Dataset: SnipDat (GitHub, christopheramazur/SpiderTree). Classes: Asilidae robber flies, Bombyliidae bee flies, Conopidae thick-headed flies, Dolichopodidae long-legged flies, Empididae dance flies, Mycetophilidae fungus gnats, Pipunculidae big-headed flies, Rhagionidae snipe flies, Stratiomyidae soldier flies, Syrphidae hoverflies, Tabanidae horse flies.

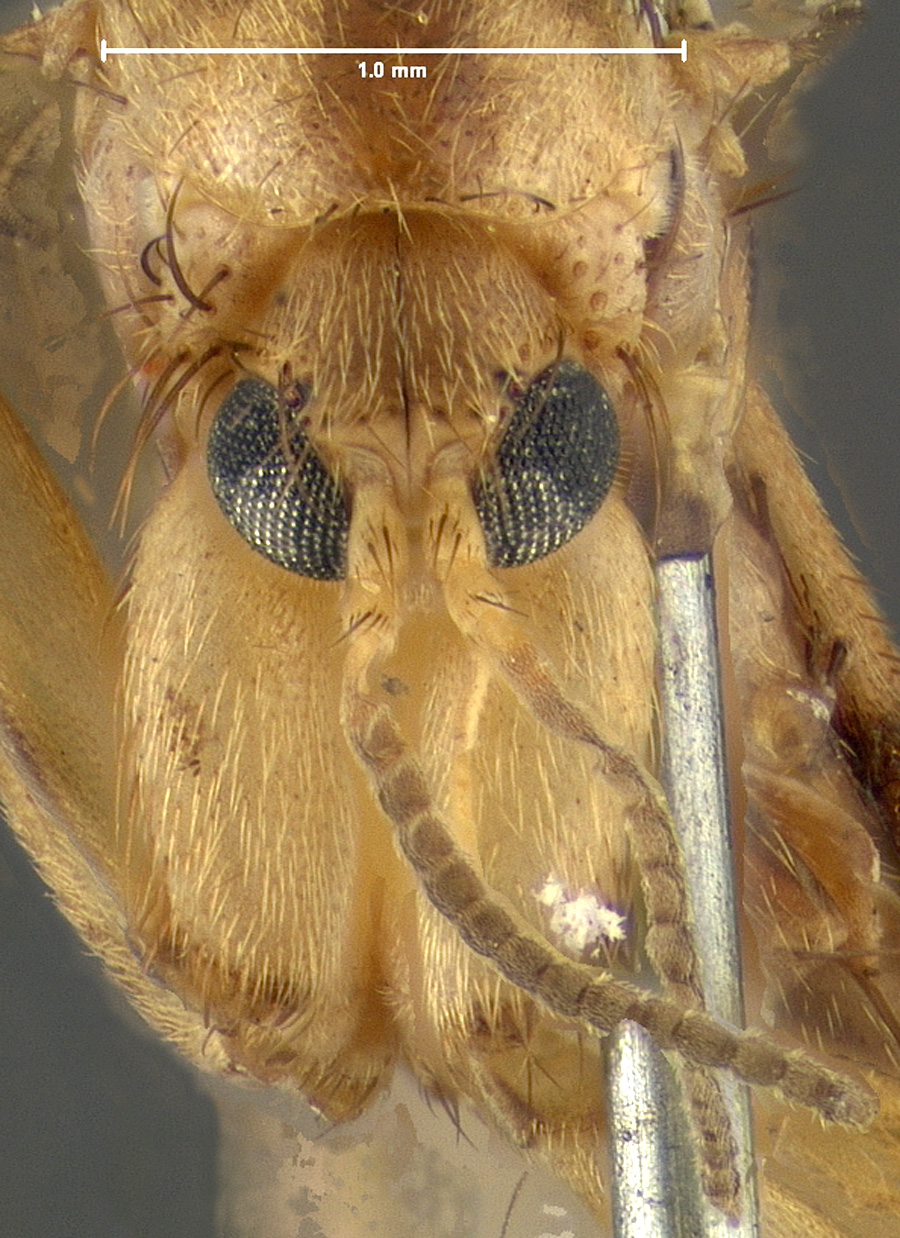
Label: Mycetophilidae fungus gnats

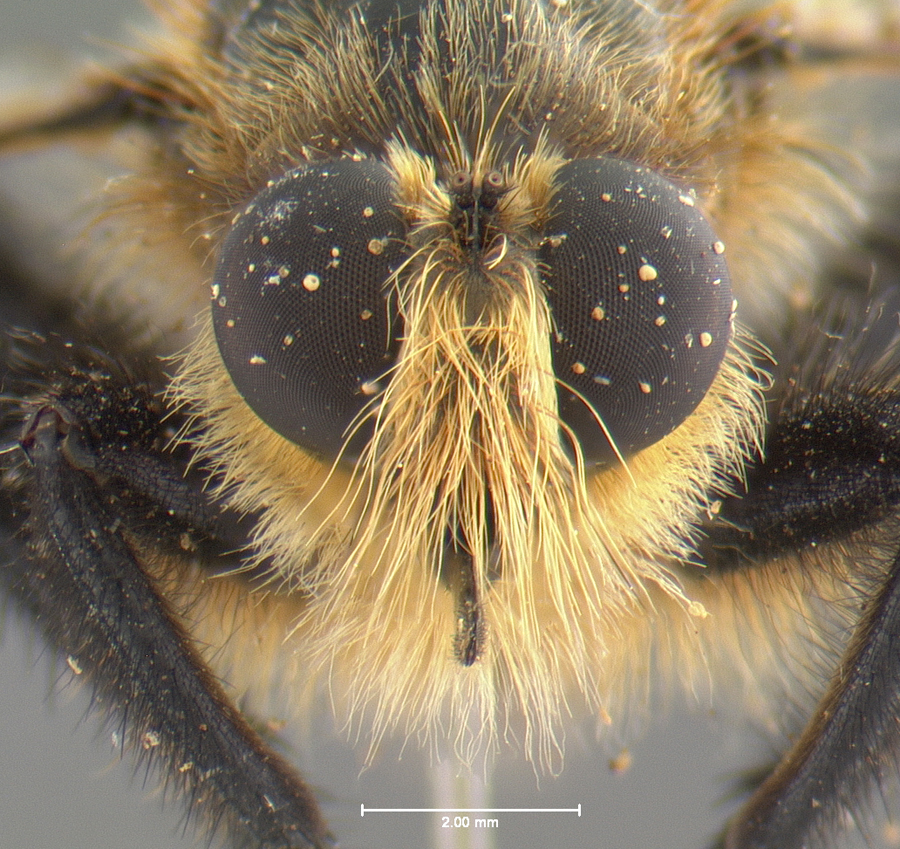
Label: Asilidae robber flies

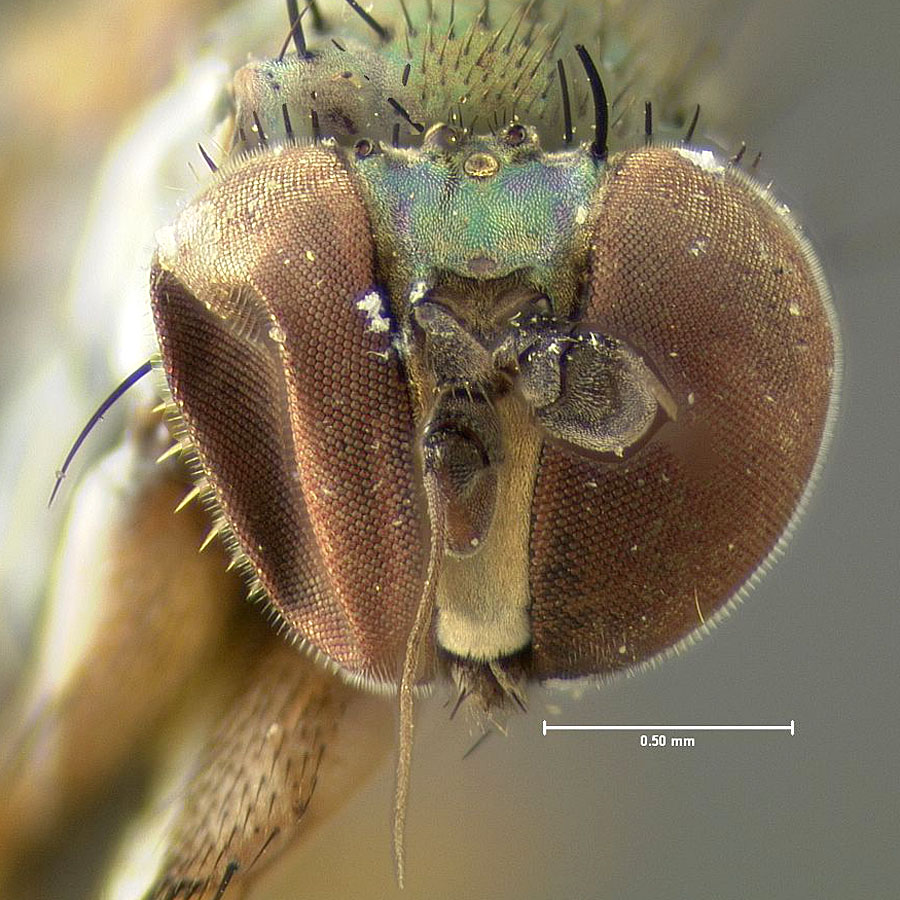
Label: Dolichopodidae long-legged flies

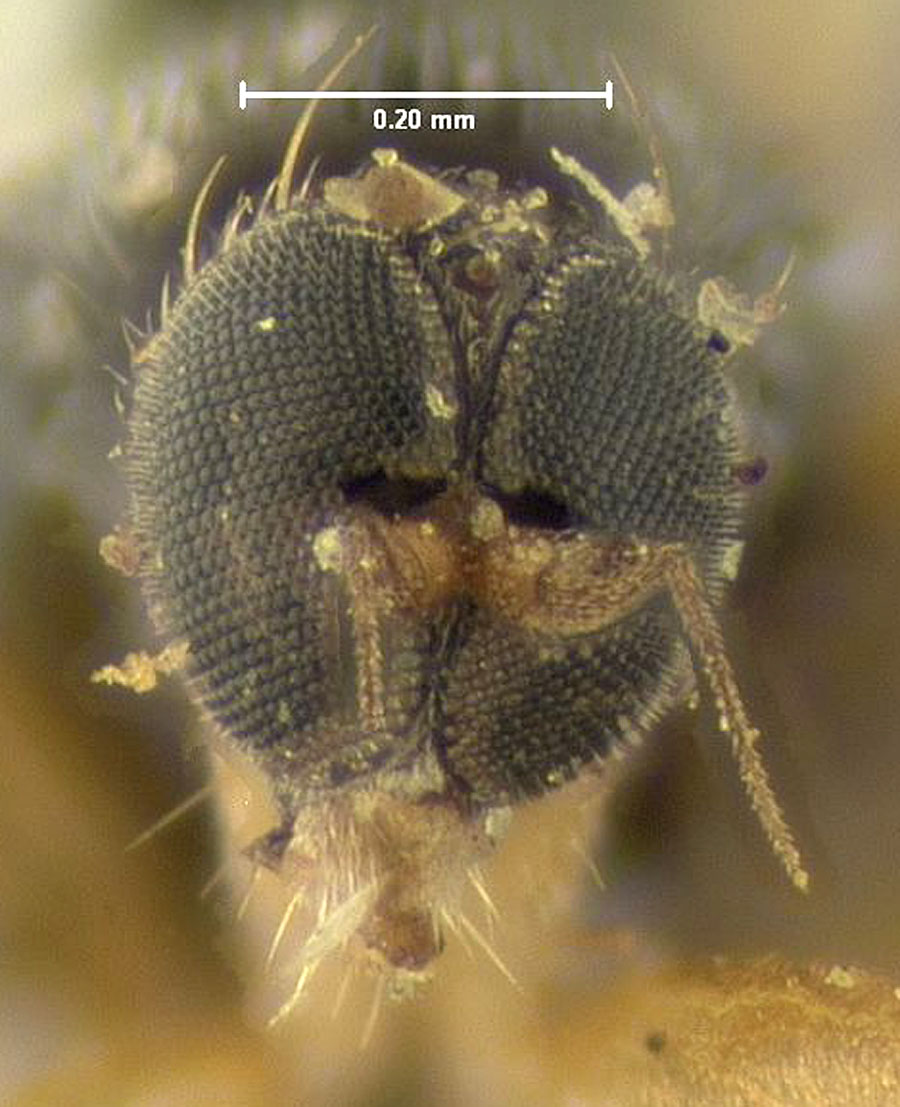
Label: Empididae dance flies

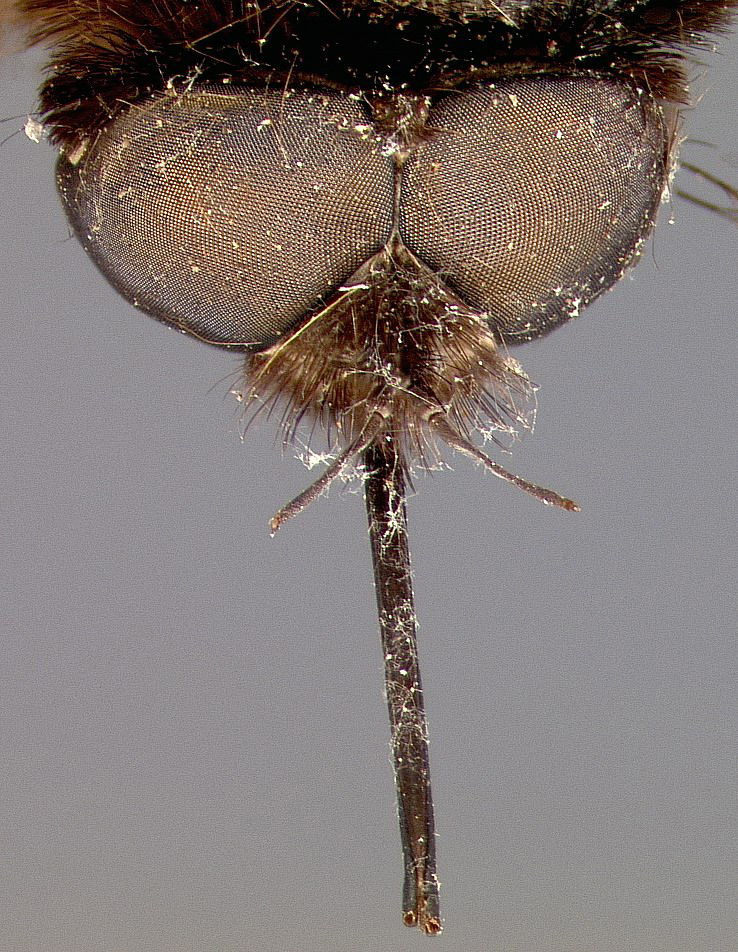
Label: Bombyliidae bee flies

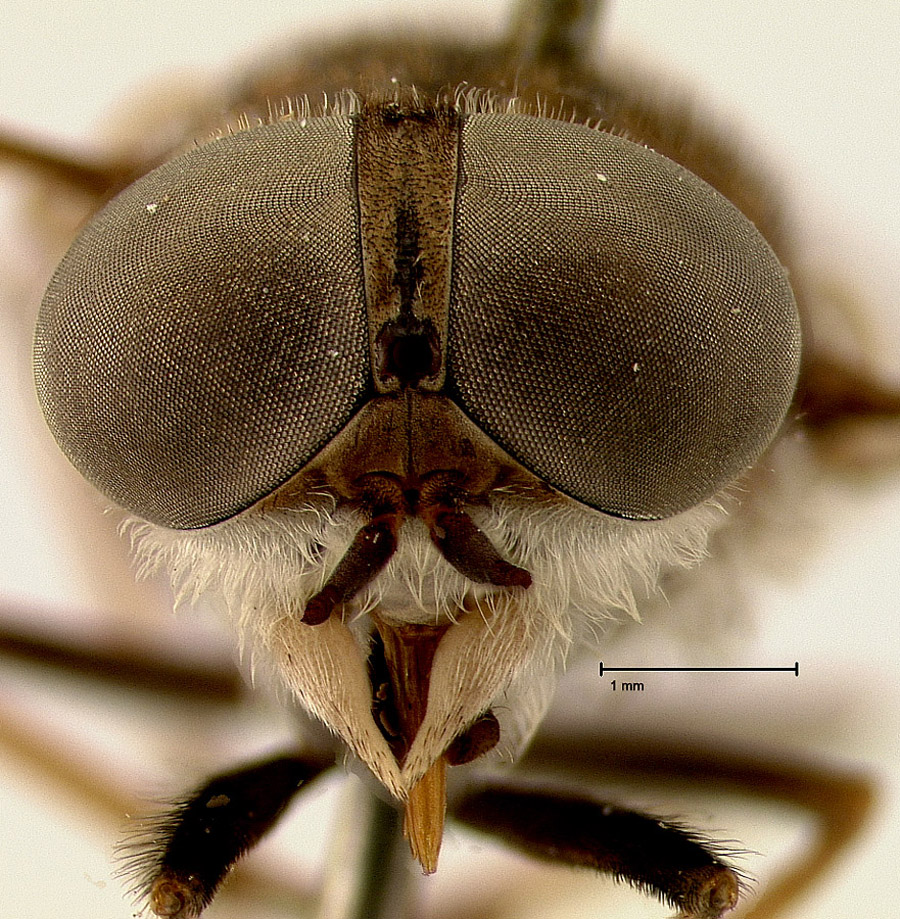
Label: Tabanidae horse flies
